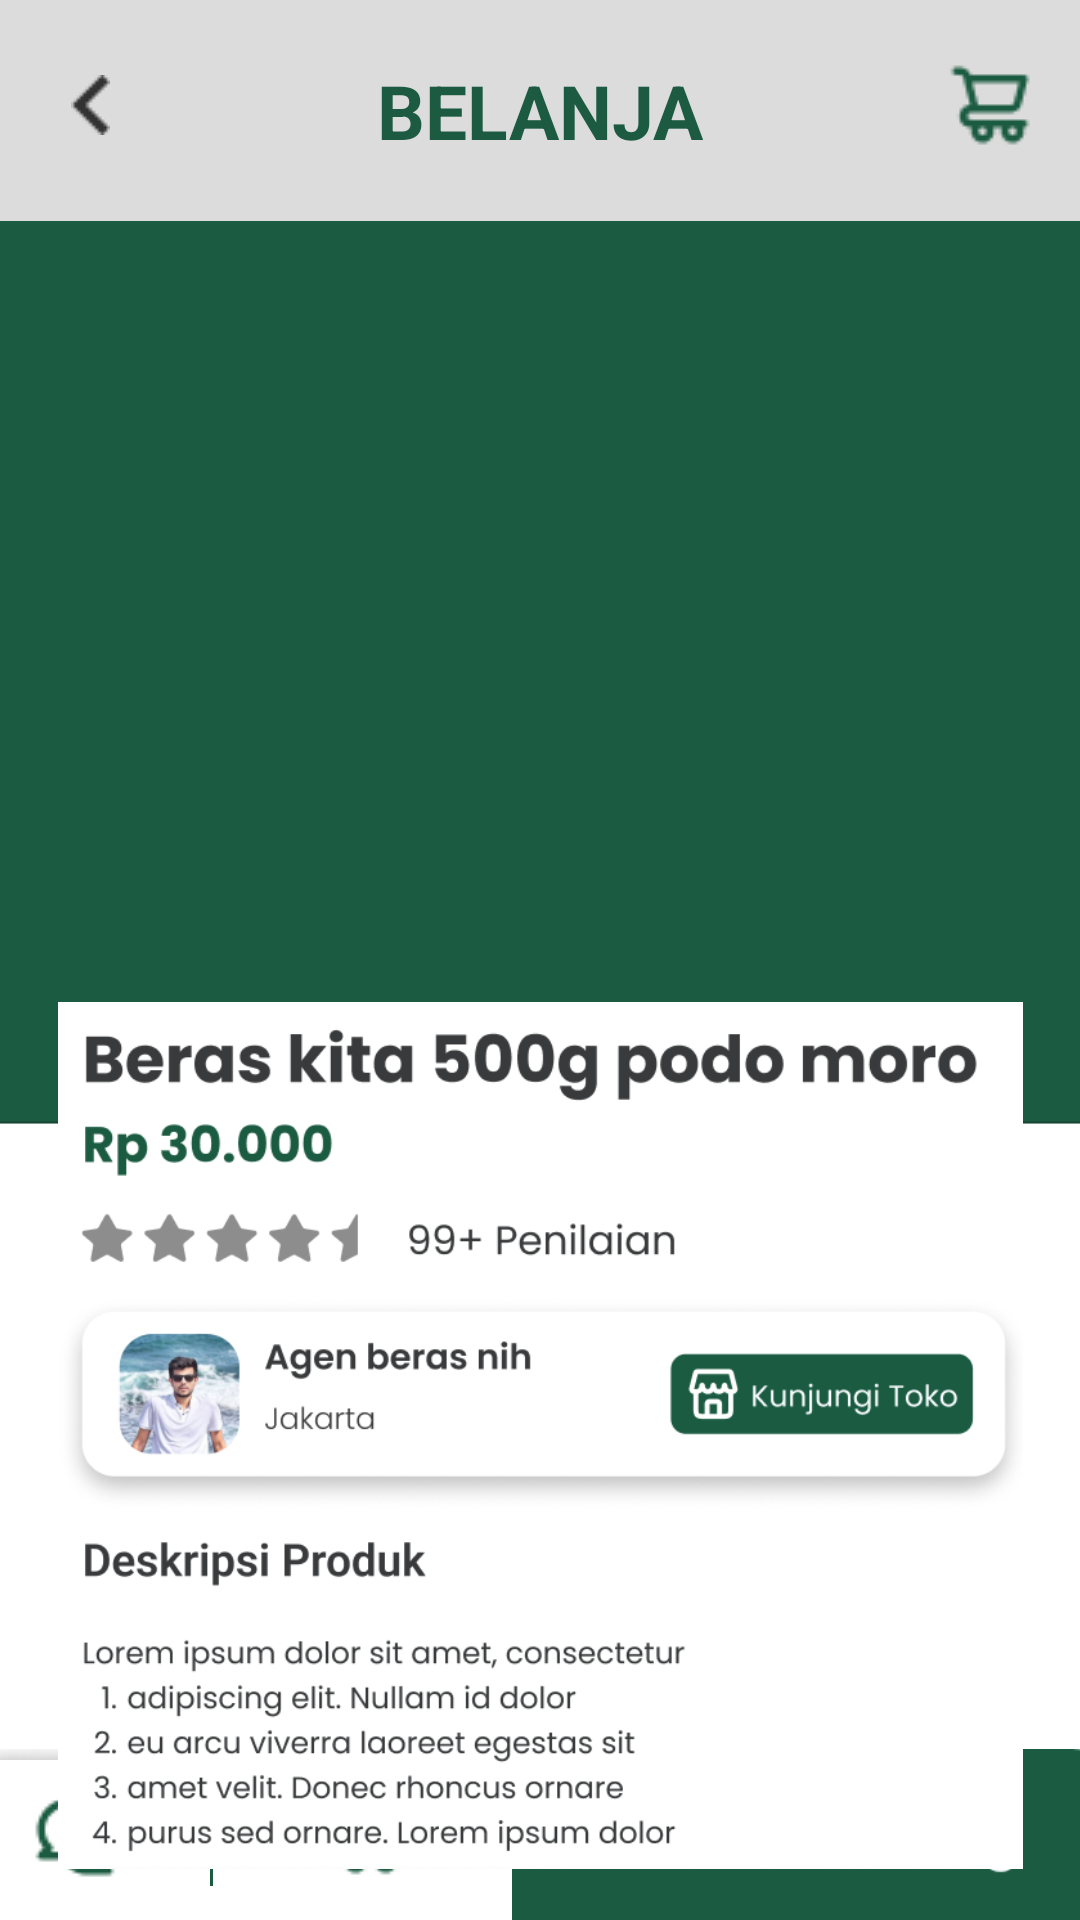

Android layout source for this screen:
<!-- AndroidManifest.xml: application theme Theme.MitraTani -->
<!-- res/layout/belanja_co.xml -->
<?xml version="1.0" encoding="utf-8"?>
<android.support.constraint.ConstraintLayout xmlns:android="http://schemas.android.com/apk/res/android"
    xmlns:app="http://schemas.android.com/apk/res-auto"
    xmlns:tools="http://schemas.android.com/tools"
    android:layout_width="match_parent"
    android:background="@color/grey"
    android:layout_height="match_parent">

    <ImageButton
        android:id="@+id/imageButton14"
        android:layout_width="60dp"
        android:layout_height="60dp"
        android:layout_marginTop="5dp"
        android:background="@color/grey"
        android:src="@drawable/back_hitam"
        app:layout_constraintStart_toStartOf="parent"
        app:layout_constraintTop_toTopOf="parent" />

    <TextView
        android:id="@+id/textView"
        android:layout_width="wrap_content"
        android:layout_height="wrap_content"
        android:layout_marginTop="20dp"
        android:textSize="25sp"
        android:text="@string/belanja_bold"
        android:textStyle="bold"
        android:textColor="@color/dark_green"
        app:layout_constraintEnd_toEndOf="parent"
        app:layout_constraintStart_toStartOf="parent"
        app:layout_constraintTop_toTopOf="parent" />

    <ImageButton
        android:id="@+id/imageButto"
        android:layout_width="60dp"
        android:layout_height="60dp"
        android:layout_marginTop="5dp"
        android:background="@color/grey"
        app:layout_constraintEnd_toEndOf="parent"
        app:layout_constraintTop_toTopOf="parent"
        app:srcCompat="@drawable/cart" />

    <ImageButton
        android:id="@+id/imageButton22"
        android:layout_width="wrap_content"
        android:layout_height="300dp"
        android:layout_marginTop="20dp"
        app:layout_constraintEnd_toEndOf="parent"
        app:layout_constraintStart_toStartOf="parent"
        app:layout_constraintTop_toBottomOf="@+id/textView"
        app:srcCompat="@drawable/belanja_co_preview" />

    <ImageButton
        android:id="@+id/imageButton23"
        android:layout_width="412dp"
        android:layout_height="412dp"
        android:background="@color/dark_green"
        android:scaleType="centerCrop"
        app:layout_constraintEnd_toEndOf="parent"
        app:layout_constraintStart_toStartOf="parent"
        app:layout_constraintTop_toBottomOf="@+id/imageButton22"
        app:srcCompat="@drawable/rincian_produk" />

    <ImageButton
        android:id="@+id/imageButton24"
        android:layout_width="403dp"
        android:layout_height="57dp"
        android:background="@color/white"
        android:scaleType="centerCrop"
        app:layout_constraintBottom_toBottomOf="parent"
        app:layout_constraintEnd_toEndOf="parent"
        app:layout_constraintStart_toStartOf="parent"
        app:srcCompat="@drawable/belanja_bar" />

    <ImageButton
        android:id="@+id/imageButton25"
        android:layout_width="211dp"
        android:layout_height="57dp"
        android:background="@color/white"
        android:scaleType="centerCrop"
        app:layout_constraintBottom_toBottomOf="parent"
        app:layout_constraintEnd_toEndOf="@+id/imageButton24"
        app:srcCompat="@drawable/beli_sekarang" />

    <ImageView
        android:id="@+id/imageView3"
        android:layout_width="wrap_content"
        android:layout_height="34dp"
        app:layout_constraintBottom_toBottomOf="@+id/imageButton25"
        app:layout_constraintEnd_toStartOf="@+id/imageButton25"
        app:layout_constraintHorizontal_bias="0.478"
        app:layout_constraintStart_toStartOf="@+id/imageButton24"
        app:layout_constraintTop_toTopOf="@+id/imageButton24"
        app:srcCompat="@drawable/bar0" />

    <ImageButton
        android:id="@+id/imageButton7"
        android:layout_width="50dp"
        android:layout_height="50dp"
        android:background="@color/white"
        app:layout_constraintBottom_toBottomOf="parent"
        app:layout_constraintEnd_toStartOf="@+id/imageButton25"
        app:layout_constraintStart_toEndOf="@+id/imageView3"
        app:layout_constraintTop_toTopOf="@+id/imageButton24"
        app:srcCompat="@drawable/cart" />

    <ImageButton
        android:id="@+id/imageButton26"
        android:layout_width="50dp"
        android:layout_height="50dp"
        android:background="@color/white"
        app:layout_constraintBottom_toBottomOf="@+id/imageButton24"
        app:layout_constraintEnd_toStartOf="@+id/imageView3"
        app:layout_constraintStart_toStartOf="@+id/imageButton24"
        app:layout_constraintTop_toTopOf="@+id/imageButton24"
        app:srcCompat="@drawable/chat" />

    <ImageView
        android:id="@+id/imageView4"
        android:layout_width="355dp"
        android:layout_height="289dp"
        app:layout_constraintBottom_toTopOf="@+id/imageButton24"
        app:layout_constraintEnd_toEndOf="parent"
        app:layout_constraintStart_toStartOf="parent"
        app:layout_constraintTop_toBottomOf="@+id/imageButton22"
        app:srcCompat="@drawable/produk0" />

</android.support.constraint.ConstraintLayout>
<!-- resources referenced by this layout -->
<resources>
  <color name="dark_green">#1C5A41</color>
  <color name="grey">#DCDCDC</color>
  <color name="white">#FFFFFFFF</color>
  <!-- drawable back_hitam: png bitmap (drawable, 305 bytes) -->
  <!-- drawable bar0: png bitmap (drawable, 75 bytes) -->
  <!-- drawable belanja_bar: png bitmap (drawable, 8989 bytes) -->
  <!-- drawable belanja_co_preview: png bitmap (drawable, 5317 bytes) -->
  <!-- drawable beli_sekarang: png bitmap (drawable, 3555 bytes) -->
  <!-- drawable cart: png bitmap (drawable, 722 bytes) -->
  <!-- drawable chat: png bitmap (drawable, 988 bytes) -->
  <!-- drawable produk0: png bitmap (drawable, 83399 bytes) -->
  <!-- drawable rincian_produk: png bitmap (drawable, 15847 bytes) -->
  <string name="belanja_bold">BELANJA</string>
  <style name="Theme.MitraTani" parent="Theme.AppCompat.Light.DarkActionBar">
          
          <item name="colorPrimary">@color/purple_500</item>
          <item name="colorPrimaryDark">@color/dark_green</item>
          <item name="colorAccent">@color/teal_200</item>
          <item name="colorSecondary">@color/dark_green</item>
          
      </style>
  <color name="purple_500">#FF6200EE</color>
  <color name="teal_200">#FF03DAC5</color>
</resources>
